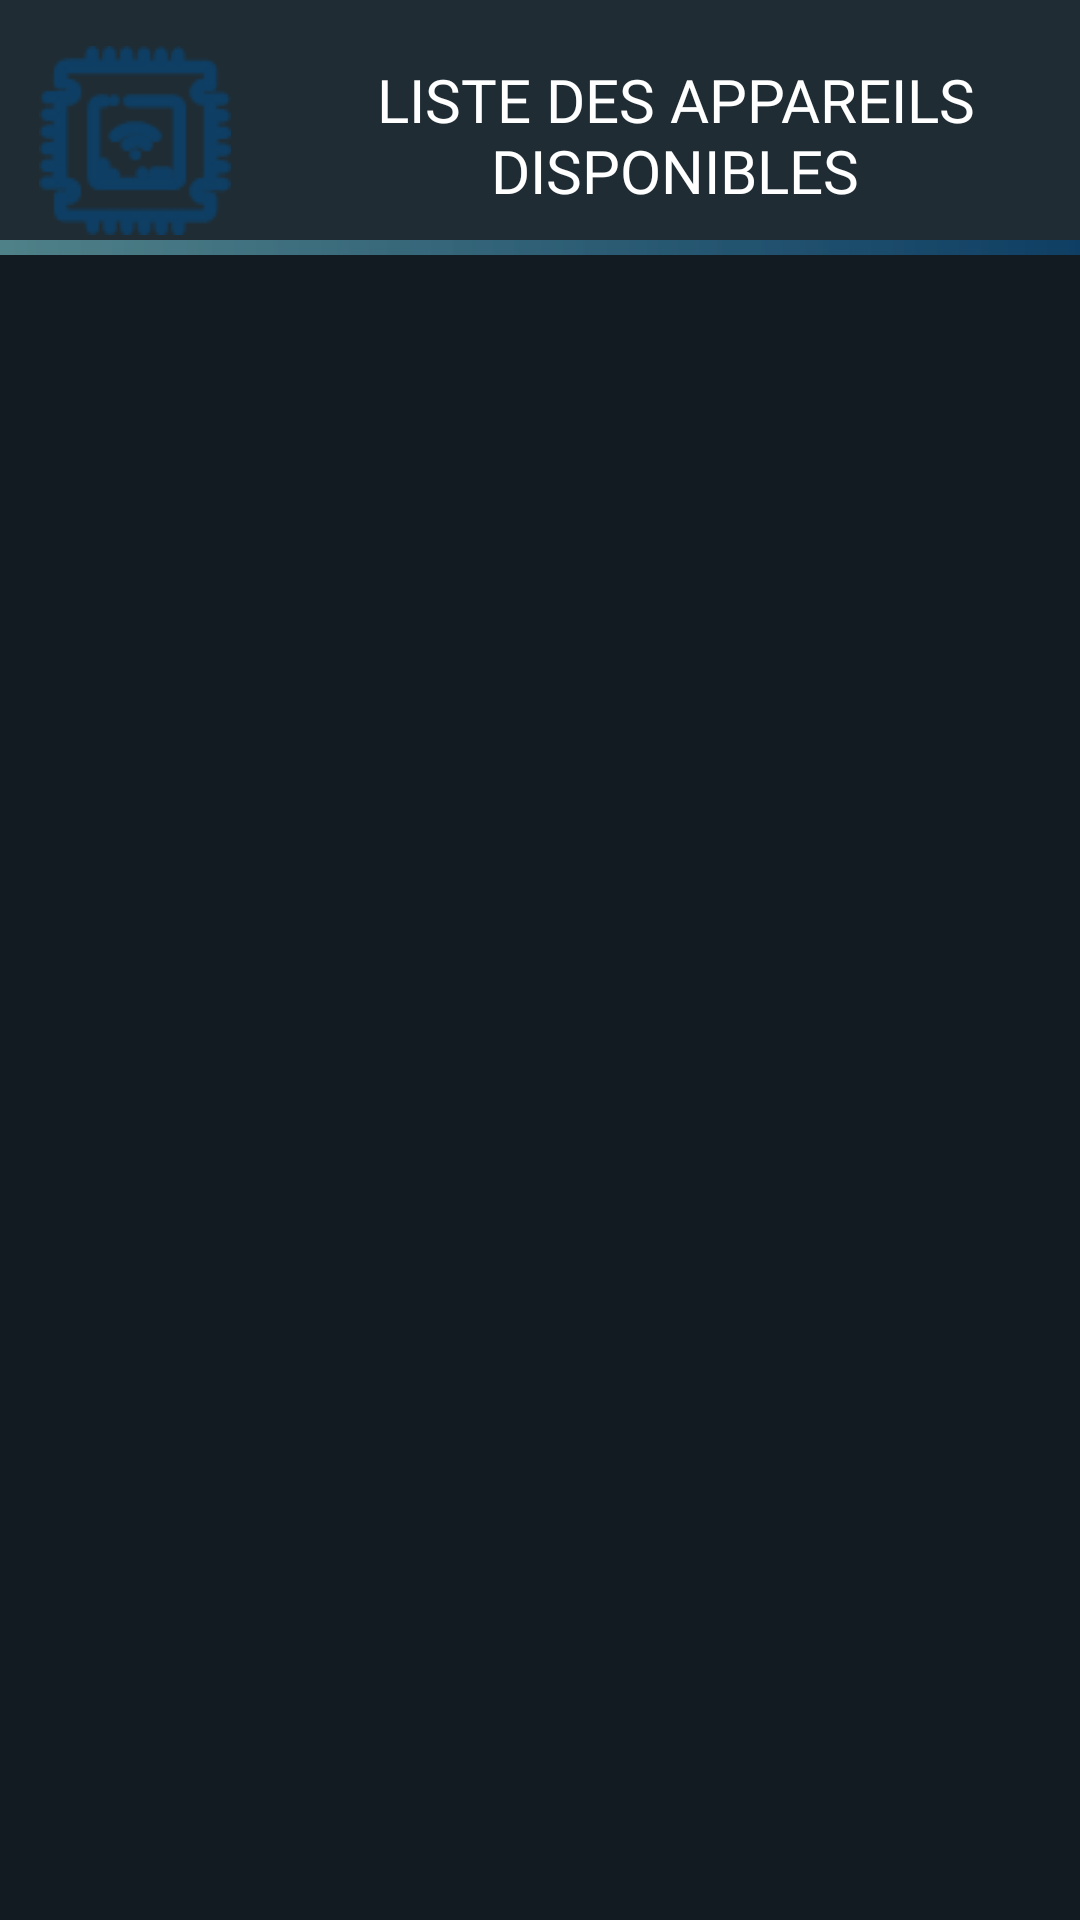

Here is an Android app screen rendered from its layout file. Give the layout XML and the strings, colors and styles it references.
<!-- AndroidManifest.xml: application theme Theme.AppBeta -->
<!-- res/layout/fragment_second.xml -->
<?xml version="1.0" encoding="utf-8"?>
<LinearLayout xmlns:android="http://schemas.android.com/apk/res/android"
    xmlns:app="http://schemas.android.com/apk/res-auto"
    xmlns:tools="http://schemas.android.com/tools"
    android:layout_width="match_parent"
    android:layout_height="match_parent"
    tools:context=".SecondFragment"
    android:background="@color/darkModePrimary"
    android:orientation="vertical">

    
    <LinearLayout
        android:layout_width="match_parent"
        android:layout_height="80dp"
        android:orientation="horizontal"
        android:gravity="center_vertical|center_horizontal">

        <ImageView
            android:layout_width="0dp"
            android:layout_height="wrap_content"
            android:src="@drawable/appareil"
            android:layout_weight="1"

            android:layout_marginTop="7dp"
            android:layout_gravity="center"
            />

        <TextView
            android:id="@+id/text2"
            android:layout_width="0dp"
            android:layout_height="wrap_content"
            android:layout_weight="3"
            android:layout_gravity="center"
            android:fontFamily="@font/poppins_regular"
            android:text="@string/fragment2"
            android:layout_marginTop="5dp"
            android:textAlignment="center"
            android:textColor="@color/white"
            android:textSize="20sp" />




    </LinearLayout>



    <View
        android:id="@+id/divider"
        android:layout_marginHorizontal="0dp"
        android:layout_marginVertical="0dp"
        android:layout_width="match_parent"
        android:layout_height="5dp"
        android:layout_gravity="center_horizontal"
        android:background="@drawable/button_background"
        />

    <ListView
        android:id="@+id/deviceList"
        android:layout_width="match_parent"
        android:layout_height="match_parent"
        android:divider="@color/listViewDivider"
        android:dividerHeight="1dp"
        android:background="@color/darkModeSecondary"/>

</LinearLayout>
<!-- resources referenced by this layout -->
<resources>
  <color name="darkModePrimary">#1F2C34</color>
  <color name="darkModeSecondary">#121b22</color>
  <color name="listViewDivider">#111111</color>
  <color name="white">#FFFFFFFF</color>
  <!-- drawable appareil: png bitmap (drawable, 2381 bytes) -->
  <!-- drawable button_background (drawable) -->
  <?xml version="1.0" encoding="utf-8"?>
  <shape
      android:shape = "rectangle"
      xmlns:android = "http://schemas.android.com/apk/res/android" >
  
      <gradient
          android:startColor = "#4CAF50"
          android:endColor = "#0E3E63"
          android:angle = "0"
          android:centerX="0.5"
          android:type = "linear" />
      <gradient
          android:startColor = "#9A6EB8BF"
          android:endColor = "#0E3E63"
          android:angle = "0"
          android:centerX="0.5"
          android:type = "linear" />
  
  </shape>
  <string name="fragment2">LISTE DES APPAREILS DISPONIBLES</string>
  <style name="Theme.AppBeta" parent="Theme.MaterialComponents.NoActionBar">
          
          <item name="colorPrimary">@color/white</item>
          <item name="colorPrimaryVariant">@color/white</item>
          <item name="colorOnPrimary">@color/white</item>
  
          
          <item name="colorSecondary">@color/white</item>
          <item name="colorSecondaryVariant">@color/white</item>
          <item name="colorOnSecondary">@color/black</item>
          
          <item name="android:statusBarColor">?attr/colorPrimaryVariant</item>
          
      </style>
  <color name="black">#222020</color>
</resources>
